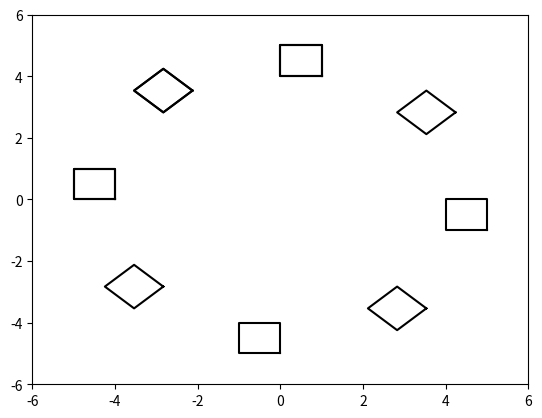

Write the Python code that produced this figure.
import numpy as np
from copy import deepcopy
import matplotlib.pyplot as plt
from scipy.linalg import expm


class UnitBox:
    def __init__(self):
        pass

    def maximum(self, dir):
        result = []
        for val in dir[0]:
            if val > 0:
                result.append(1)
            else:
                result.append(-1)
        return np.array([result])

class Zonotope:

    def __init__(self, center, g_mat):
        self.center = center
        self.g_mat = g_mat
        self.g_num = self.g_mat.shape[1]
        self.domain = UnitBox()

    def zonomax(self, direction):
        result = self.center
        for i in range(0, self.g_num):
            col = self.g_mat[:, [i]]
            if direction @ col > 0:
                result = result + col
            else:
                result = result - col
        return result

    def domainmax(self, direction):
        domain_dir = direction @ self.g_mat
        domain_pts = self.domain.maximum(domain_dir)
        result = self.g_mat @ domain_pts.T + self.center
        return result

    """This plot only works for 2-D range sapce"""
    """
    def plot(self):
        verts = []
        for theta in np.linspace(0, 2*np.pi, 50):
            vx = np.cos(theta)
            vy = np.sin(theta)
            dir = np.array([[vx, vy]])
            vert = self.domainmax(dir)#self.zonomax(direction=dir)
            verts.append(vert)
        xs = [pt[0] for pt in verts]
        ys = [pt[1] for pt in verts]
        plt.plot(xs, ys, "black")    
    """

    def plot(self):
        verts = []
        for theta in np.linspace(0, 2*np.pi, 50):
            vx = np.cos(theta)
            vy = np.sin(theta)
            dir = np.array([[vx, vy]])
            vert = self.domainmax(dir)#self.zonomax(direction=dir)
            verts.append(vert)
        xs = [pt[0] for pt in verts]
        ys = [pt[1] for pt in verts]
        plt.plot(xs, ys, "black")


def move_zono_forward(zono:Zonotope, de_mat, step_size, step_num):
    #Rise the de_mat to transformation matrix
    mat = expm(de_mat * step_size)
    for i in range(0, step_num):
        zono.center = mat @ zono.center
        zono.g_mat = mat @ zono.g_mat
        zono.plot()



def main():
    # Some inputs
    step_size = 2 * np.pi / 8
    step_num = 10

    # Let's define the zonotope X: [-5, -4], Y:[0, 1]
    center = np.array([[-4.5], [0.5]])
    g_mat = np.array([[0.5, 0.0], [0.0, 0.5]])
    init = Zonotope(center, g_mat)
    init.plot()

    # Let's define out de matrix x ' = y, y' = -x
    de_mat = np.array([[0.0, 1.0], [-1.0, 0.0]])
    move_zono_forward(init, de_mat, step_size, step_num)

    plt.xlim([-6,6])
    plt.ylim([-6,6])
    plt.show()


if __name__ == '__main__':
    main()